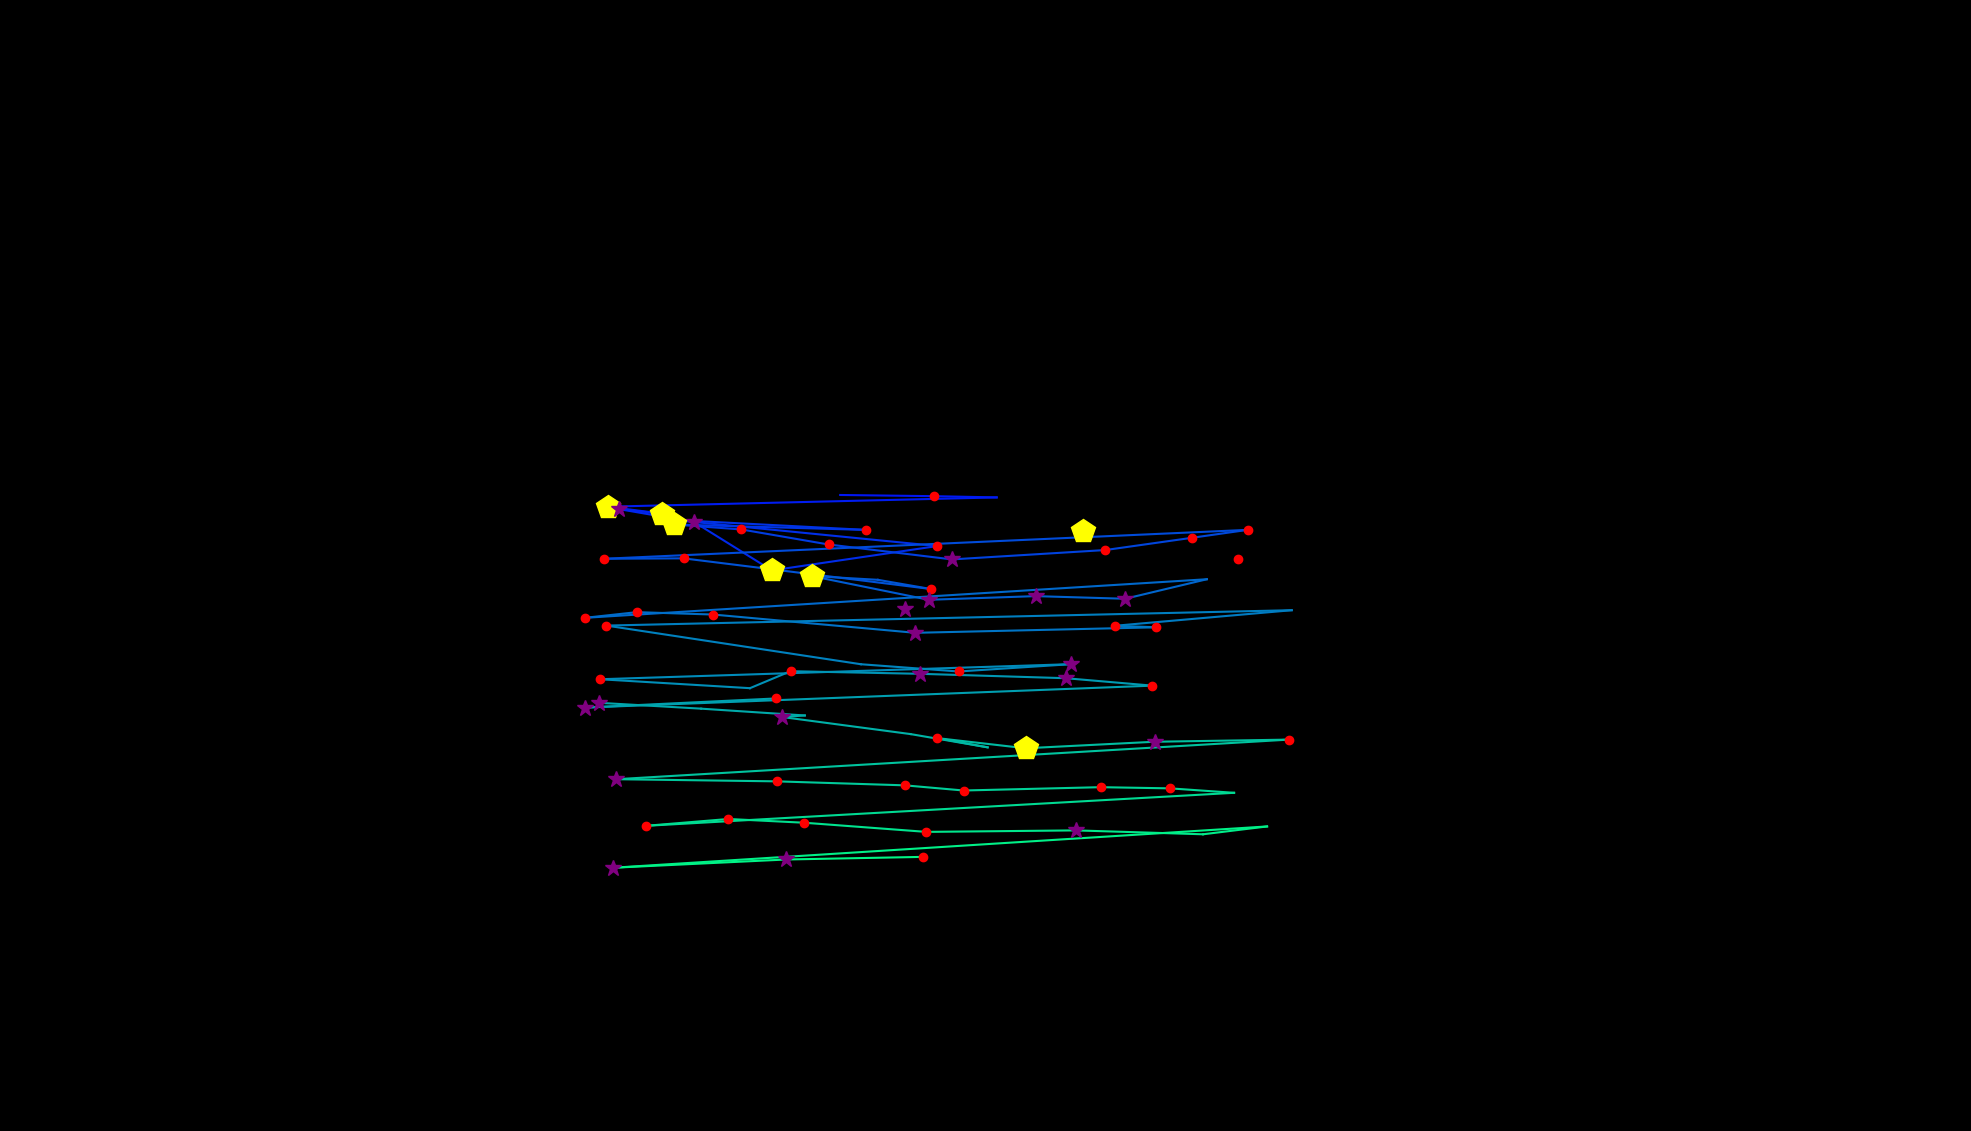

Data behind this chart, as committed beside it:
, fixation_id, timestamp, avg_gaze_x, avg_gaze_y, duration
0, 1.0, 361.5, 1010, 689.8, 108.4
1, 12.0, 5627, 1117, 803.7, 24.1
2, 14.0, 6495, 1406, 779.6, 530.2
3, 23.0, 10555, 1175, 677.8, 253
4, 57.0, 21291, 1694, 748.2, 12.05
5, 59.0, 22508, 1607, 743.5, 228.9
6, 79.0, 28749, 1329, 828.8, 0.0
7, 82.0, 29713, 1091, 826, 60.25
8, 83.0, 29846, 1213, 824.4, 204.8
9, 84.0, 30244, 1294, 822.8, 0.0
10, 85.0, 30484, 789.6, 810.8, 469.9
11, 86.0, 30979, 859.3, 801.8, 530.2
12, 87.0, 31533, 803.5, 807.7, 301.2
13, 88.0, 31858, 901.6, 790.8, 253
14, 89.0, 32304, 1002, 728, 433.8
15, 90.0, 32918, 1217, 759.7, 204.8
16, 91.0, 33232, 872.8, 793.8, 241
17, 92.0, 33617, 1125, 780.6, 168.7
18, 93.0, 33834, 875.6, 787.7, 433.8
19, 94.0, 34292, 963, 781.2, 120.5
20, 95.0, 34449, 1076, 761.7, 156.6
21, 96.0, 34641, 1236, 742.3, 301.2
22, 97.0, 35087, 1436, 754.5, 156.6
23, 98.0, 35268, 1549, 770.5, 156.6
24, 99.0, 35485, 1620, 780.7, 156.6
25, 100.0, 35834, 784.7, 743.2, 180.7
26, 101.0, 36039, 887.7, 743.7, 180.7
27, 102.0, 36340, 1209, 703.9, 120.5
28, 103.0, 36485, 1140, 715.8, 108.4
29, 104.0, 36798, 1054, 720.7, 518.1
30, 105.0, 37377, 1206, 689.9, 253
31, 106.0, 37678, 1345, 694.6, 337.4
32, 107.0, 38088, 1461, 691.2, 349.4
33, 108.0, 38497, 1567, 716.6, 108.4
34, 109.0, 38690, 759.7, 666.5, 156.6
35, 110.0, 38871, 827.1, 673.8, 192.8
36, 111.0, 39088, 926.1, 670.7, 241
37, 112.0, 39485, 1189, 647, 325.3
38, 113.0, 39835, 1502, 654.2, 168.7
39, 114.0, 40027, 1448, 656.1, 204.8
40, 115.0, 40389, 1678, 676.3, 96.39
41, 116.0, 40606, 787.5, 656.4, 204.8
42, 117.0, 40955, 1118, 606.2, 96.39
43, 118.0, 41534, 1245, 596.8, 168.7
44, 119.0, 41751, 1391, 606.3, 337.4
45, 120.0, 42196, 779.5, 586.7, 192.8
46, 121.0, 42714, 974, 575.1, 96.39
47, 122.0, 42931, 1027, 597.1, 132.5
48, 123.0, 43136, 1195, 593.8, 361.5
49, 124.0, 43558, 1384, 588, 265.1
50, 125.0, 43847, 1497, 578.4, 156.6
51, 126.0, 44160, 759.4, 549.9, 349.4
52, 127.0, 44618, 1007, 561.7, 241
53, 129.0, 45160, 777.4, 556.1, 337.4
54, 130.0, 45546, 910.6, 548.5, 96.39
55, 131.0, 45811, 1045, 539.7, 108.4
56, 132.0, 46185, 1016, 537.7, 277.1
57, 133.0, 46498, 1183, 515.5, 96.39
58, 134.0, 46630, 1283, 498.3, 96.39
59, 135.0, 47028, 1217, 510.2, 132.5
... 21 more rows
